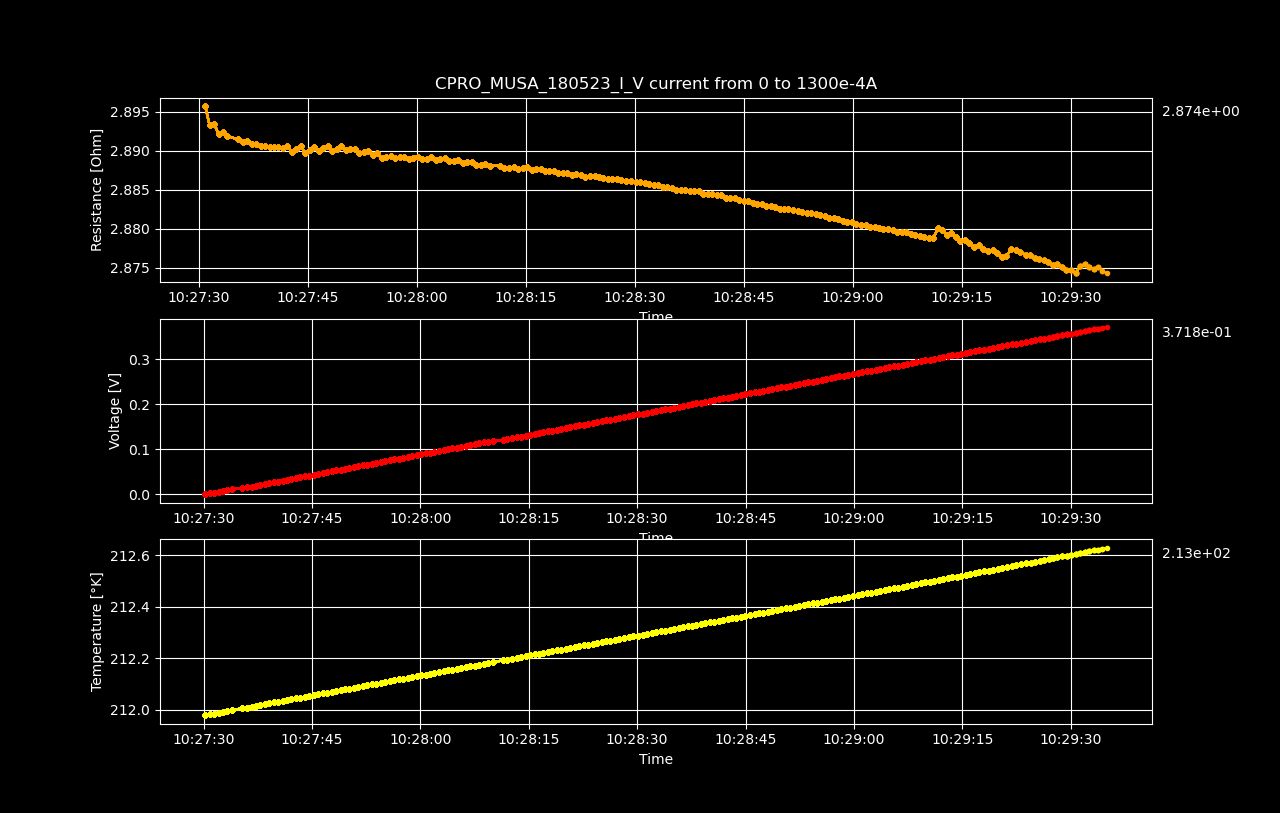

Values plotted in this chart, from the file beside it:
Datetime, Temperature [K], Voltage [V], Resistance [𝛀], Current Source [A], Electric Field [V/cm], Restivity [𝛀 cm], Current Density [A/cm2]
2023-05-19 10:27:30.217540, 212, 2.80682778e-06, inf, 0.0, 4.38566840625e-05, inf, 0.0
2023-05-19 10:27:30.842968, 212, 0.001892, 2.896, 0.0006533, 0.02956, 4.932, 0.005993
2023-05-19 10:27:31.455392, 212, 0.00378, 2.893, 0.001307, 0.05907, 4.928, 0.01199
2023-05-19 10:27:32.081925, 212, 0.005671, 2.893, 0.00196, 0.0886, 4.928, 0.01798
2023-05-19 10:27:32.692794, 212, 0.007557, 2.892, 0.002613, 0.1181, 4.926, 0.02397
2023-05-19 10:27:33.315338, 212, 0.009447, 2.892, 0.003266, 0.1476, 4.926, 0.02997
2023-05-19 10:27:33.926770, 212, 0.01134, 2.892, 0.00392, 0.1771, 4.925, 0.03596
2023-05-19 10:27:35.387628, 212, 0.01322, 2.891, 0.004573, 0.2066, 4.924, 0.04195
2023-05-19 10:27:36.001214, 212, 0.01511, 2.891, 0.005226, 0.2361, 4.924, 0.04795
2023-05-19 10:27:36.639643, 212, 0.017, 2.891, 0.005879, 0.2656, 4.924, 0.05394
2023-05-19 10:27:37.268579, 212, 0.01889, 2.891, 0.006533, 0.2951, 4.923, 0.05993
2023-05-19 10:27:37.876838, 212, 0.02077, 2.891, 0.007186, 0.3246, 4.924, 0.06593
2023-05-19 10:27:38.489983, 212, 0.02266, 2.891, 0.007839, 0.3541, 4.923, 0.07192
2023-05-19 10:27:39.113247, 212, 0.02455, 2.891, 0.008492, 0.3836, 4.923, 0.07791
2023-05-19 10:27:39.736615, 212, 0.02643, 2.89, 0.009146, 0.413, 4.923, 0.08391
2023-05-19 10:27:40.348794, 212, 0.02832, 2.89, 0.009799, 0.4426, 4.923, 0.0899
2023-05-19 10:27:40.949035, 212, 0.03021, 2.89, 0.01045, 0.4721, 4.923, 0.09589
2023-05-19 10:27:41.548499, 212, 0.0321, 2.89, 0.01111, 0.5015, 4.923, 0.1019
2023-05-19 10:27:42.150683, 212, 0.03399, 2.891, 0.01176, 0.5311, 4.923, 0.1079
2023-05-19 10:27:42.774565, 212, 0.03587, 2.89, 0.01241, 0.5604, 4.922, 0.1139
2023-05-19 10:27:43.392281, 212, 0.03776, 2.89, 0.01307, 0.59, 4.922, 0.1199
2023-05-19 10:27:44.016272, 212.1, 0.03966, 2.891, 0.01372, 0.6196, 4.923, 0.1259
2023-05-19 10:27:44.629833, 212.1, 0.04153, 2.89, 0.01437, 0.6489, 4.922, 0.1319
2023-05-19 10:27:45.247753, 212.1, 0.04342, 2.89, 0.01503, 0.6785, 4.922, 0.1378
2023-05-19 10:27:45.875891, 212.1, 0.04532, 2.891, 0.01568, 0.7081, 4.923, 0.1438
2023-05-19 10:27:46.499078, 212.1, 0.0472, 2.89, 0.01633, 0.7375, 4.922, 0.1498
2023-05-19 10:27:47.101416, 212.1, 0.04909, 2.89, 0.01698, 0.7671, 4.923, 0.1558
2023-05-19 10:27:47.711468, 212.1, 0.05099, 2.891, 0.01764, 0.7967, 4.923, 0.1618
2023-05-19 10:27:48.335922, 212.1, 0.05286, 2.89, 0.01829, 0.8259, 4.922, 0.1678
2023-05-19 10:27:48.979642, 212.1, 0.05475, 2.89, 0.01894, 0.8555, 4.922, 0.1738
2023-05-19 10:27:49.591717, 212.1, 0.05665, 2.891, 0.0196, 0.8851, 4.923, 0.1798
2023-05-19 10:27:50.196935, 212.1, 0.05853, 2.89, 0.02025, 0.9145, 4.922, 0.1858
2023-05-19 10:27:50.806283, 212.1, 0.06042, 2.89, 0.0209, 0.9441, 4.922, 0.1918
2023-05-19 10:27:51.435745, 212.1, 0.06231, 2.89, 0.02156, 0.9735, 4.922, 0.1978
2023-05-19 10:27:52.053107, 212.1, 0.06418, 2.89, 0.02221, 1.003, 4.922, 0.2038
2023-05-19 10:27:52.670621, 212.1, 0.06607, 2.89, 0.02286, 1.032, 4.922, 0.2098
2023-05-19 10:27:53.279471, 212.1, 0.06796, 2.89, 0.02352, 1.062, 4.922, 0.2158
2023-05-19 10:27:53.896588, 212.1, 0.06984, 2.89, 0.02417, 1.091, 4.921, 0.2218
2023-05-19 10:27:54.519487, 212.1, 0.07173, 2.89, 0.02482, 1.121, 4.921, 0.2277
2023-05-19 10:27:55.137544, 212.1, 0.0736, 2.889, 0.02548, 1.15, 4.92, 0.2337
2023-05-19 10:27:55.759417, 212.1, 0.0755, 2.889, 0.02613, 1.18, 4.921, 0.2397
2023-05-19 10:27:56.394368, 212.1, 0.07739, 2.889, 0.02678, 1.209, 4.921, 0.2457
2023-05-19 10:27:57.032612, 212.1, 0.07927, 2.889, 0.02744, 1.239, 4.92, 0.2517
2023-05-19 10:27:57.643294, 212.1, 0.08116, 2.889, 0.02809, 1.268, 4.921, 0.2577
2023-05-19 10:27:58.249256, 212.1, 0.08305, 2.889, 0.02874, 1.298, 4.921, 0.2637
2023-05-19 10:27:58.864462, 212.1, 0.08493, 2.889, 0.0294, 1.327, 4.92, 0.2697
2023-05-19 10:27:59.492613, 212.1, 0.08682, 2.889, 0.03005, 1.357, 4.921, 0.2757
2023-05-19 10:28:00.115474, 212.1, 0.08871, 2.889, 0.0307, 1.386, 4.921, 0.2817
2023-05-19 10:28:00.728785, 212.1, 0.09059, 2.889, 0.03136, 1.415, 4.92, 0.2877
2023-05-19 10:28:01.347065, 212.1, 0.09248, 2.889, 0.03201, 1.445, 4.92, 0.2937
2023-05-19 10:28:01.960499, 212.1, 0.09437, 2.889, 0.03266, 1.475, 4.921, 0.2997
2023-05-19 10:28:02.586030, 212.1, 0.09625, 2.889, 0.03332, 1.504, 4.92, 0.3057
2023-05-19 10:28:03.221796, 212.1, 0.09814, 2.889, 0.03397, 1.533, 4.92, 0.3116
2023-05-19 10:28:03.827351, 212.2, 0.1, 2.889, 0.03462, 1.563, 4.92, 0.3176
2023-05-19 10:28:04.446338, 212.2, 0.1019, 2.889, 0.03528, 1.592, 4.92, 0.3236
2023-05-19 10:28:05.073174, 212.2, 0.1038, 2.889, 0.03593, 1.622, 4.92, 0.3296
2023-05-19 10:28:05.695878, 212.2, 0.1057, 2.889, 0.03658, 1.651, 4.92, 0.3356
2023-05-19 10:28:06.305146, 212.2, 0.1076, 2.888, 0.03724, 1.681, 4.919, 0.3416
2023-05-19 10:28:06.914579, 212.2, 0.1094, 2.888, 0.03789, 1.71, 4.919, 0.3476
2023-05-19 10:28:07.523925, 212.2, 0.1113, 2.889, 0.03854, 1.74, 4.92, 0.3536
... 140 more rows
